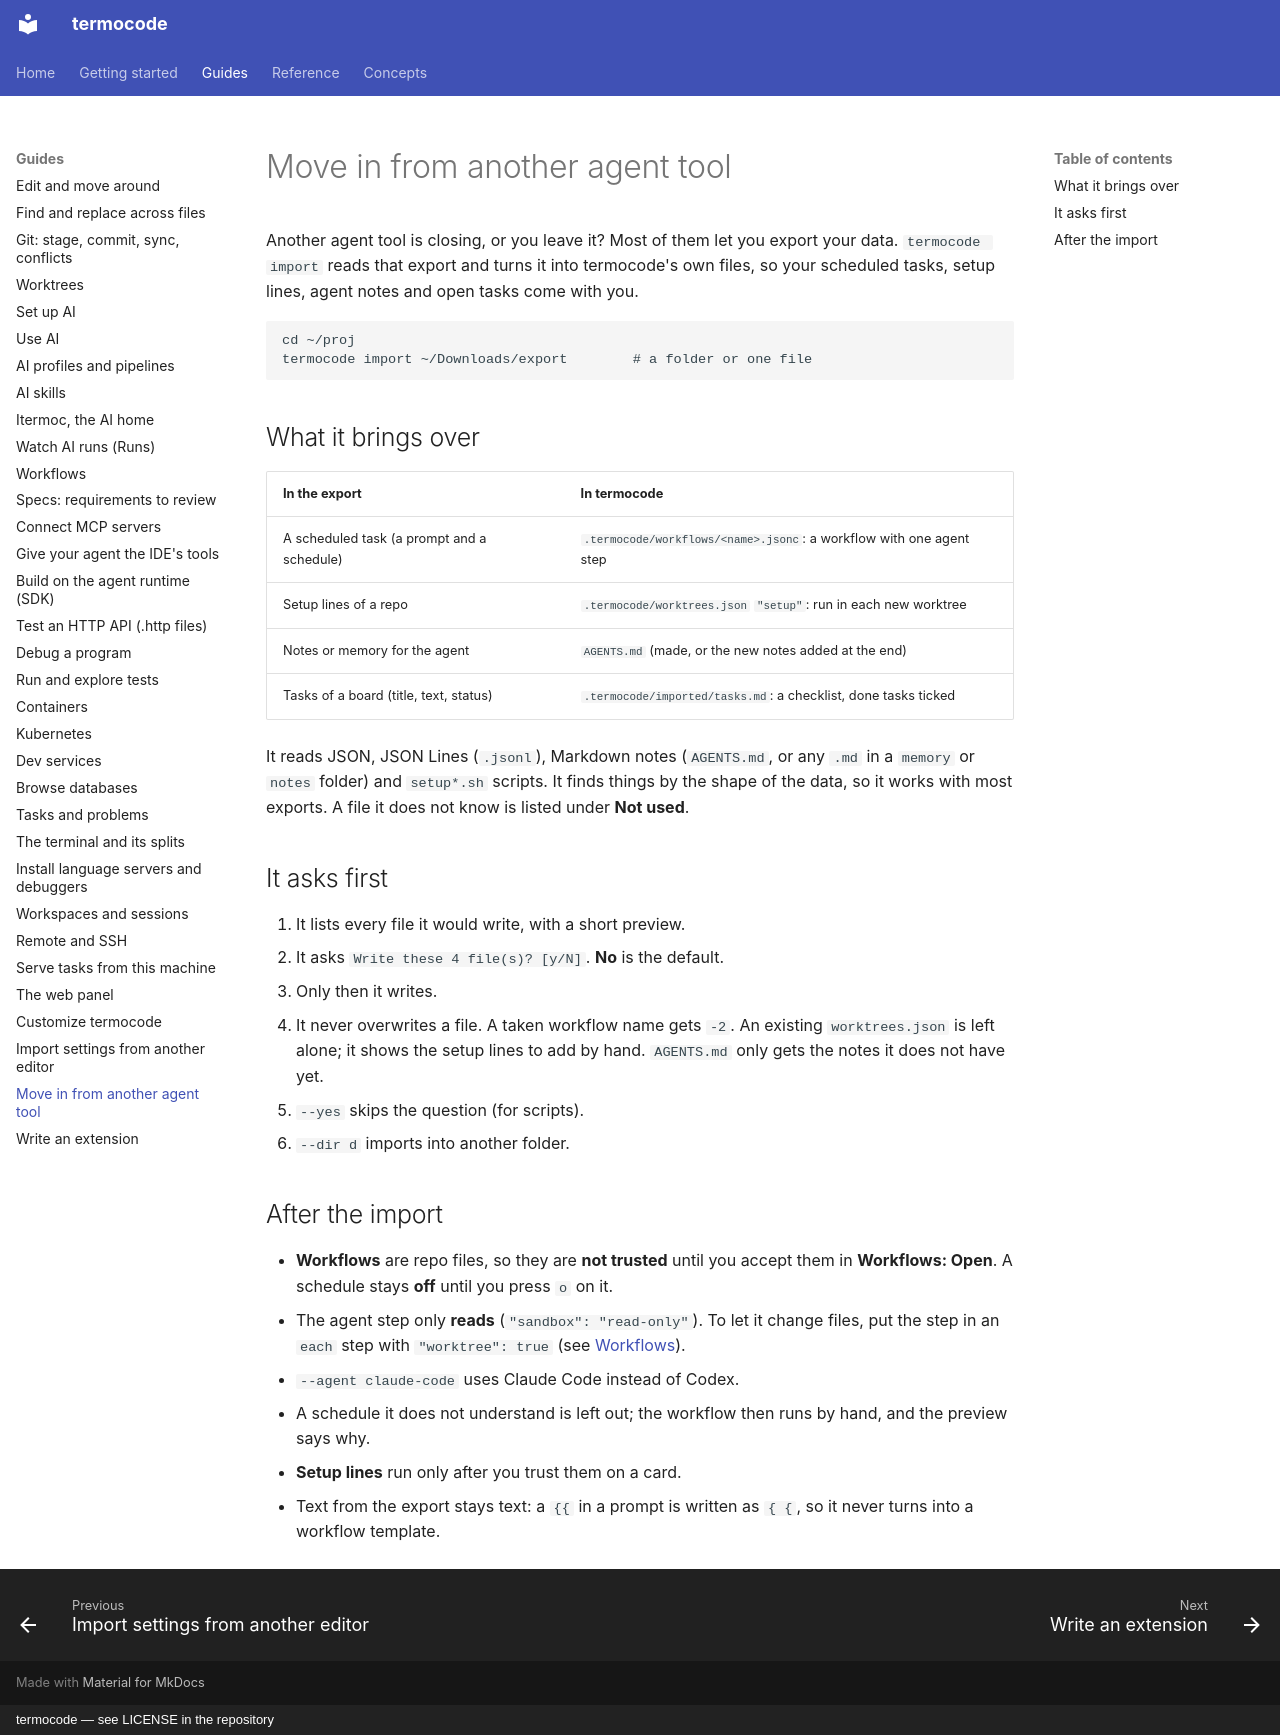

repository: amin-jalali/termocode · page: guides/import-from-another-agent-tool/index.html · generator: mkdocs · copyright: termocode — see LICENSE in the repository

# Move in from another agent tool

Another agent tool is closing, or you leave it? Most of them let you
export your data. `termocode import` reads that export and turns it into
termocode's own files, so your scheduled tasks, setup lines, agent notes
and open tasks come with you.

```
cd ~/proj
termocode import ~/Downloads/export        # a folder or one file
```

## What it brings over

| In the export | In termocode |
|---|---|
| A scheduled task (a prompt and a schedule) | `.termocode/workflows/<name>.jsonc`: a workflow with one agent step |
| Setup lines of a repo | `.termocode/worktrees.json` `"setup"`: run in each new worktree |
| Notes or memory for the agent | `AGENTS.md` (made, or the new notes added at the end) |
| Tasks of a board (title, text, status) | `.termocode/imported/tasks.md`: a checklist, done tasks ticked |

It reads JSON, JSON Lines (`.jsonl`), Markdown notes (`AGENTS.md`, or any
`.md` in a `memory` or `notes` folder) and `setup*.sh` scripts. It finds
things by the shape of the data, so it works with most exports. A file it
does not know is listed under **Not used**.

## It asks first

1. It lists every file it would write, with a short preview.
2. It asks `Write these 4 file(s)? [y/N]`. **No** is the default.
3. Only then it writes.

- It never overwrites a file. A taken workflow name gets `-2`. An
  existing `worktrees.json` is left alone; it shows the setup lines to
  add by hand. `AGENTS.md` only gets the notes it does not have yet.
- `--yes` skips the question (for scripts).
- `--dir d` imports into another folder.

## After the import

- **Workflows** are repo files, so they are **not trusted** until you
  accept them in **Workflows: Open**. A schedule stays **off** until you
  press `o` on it.
- The agent step only **reads** (`"sandbox": "read-only"`). To let it
  change files, put the step in an `each` step with `"worktree": true`
  (see [Workflows](workflows.md)).
- `--agent claude-code` uses Claude Code instead of Codex.
- A schedule it does not understand is left out; the workflow then runs
  by hand, and the preview says why.
- **Setup lines** run only after you trust them on a card.
- Text from the export stays text: a `{{` in a prompt is written as `{ {`,
  so it never turns into a workflow template.
